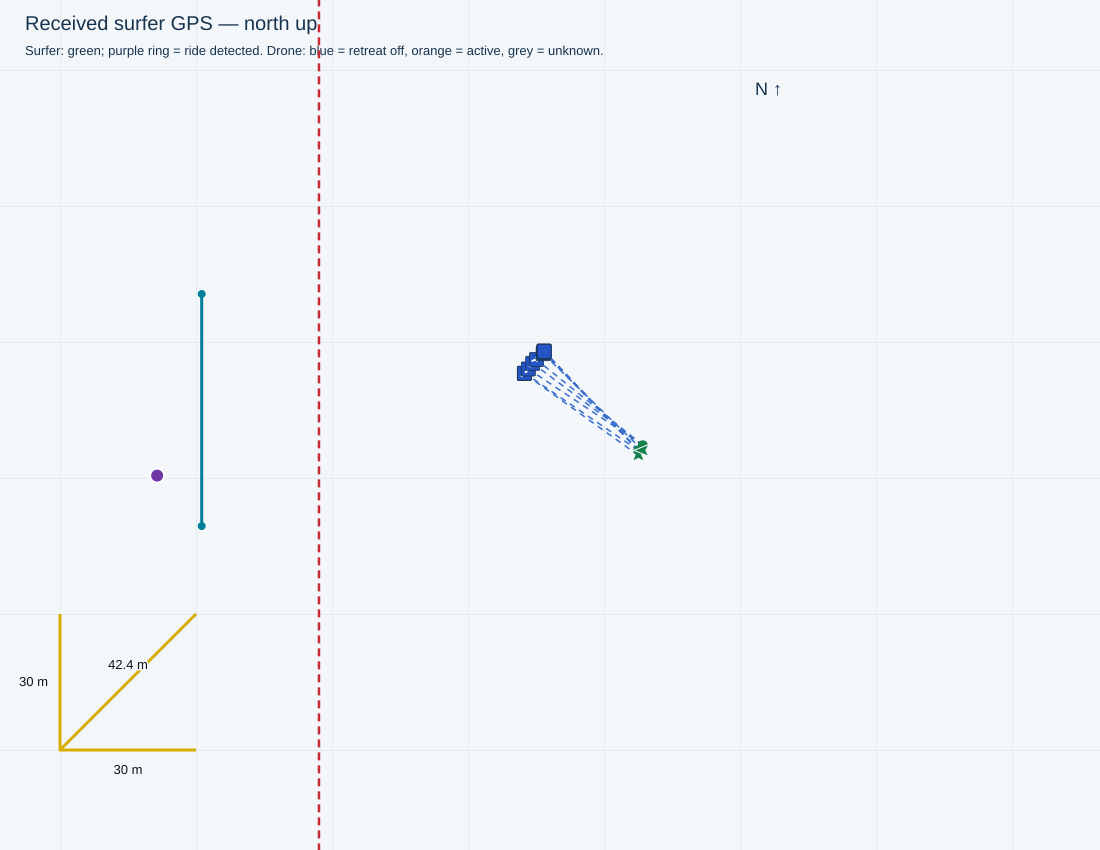

The table this chart was drawn from, first rows:
receivedTimestamp, sequence, latitude, longitude, accepted, senderMs, session, rssi, snr, sourceFile, sourceLine, droneStatus, firstWaveRideTimeMs, waveRideStartTimesMs, minimumDistanceMetres, filmingSeparationMetres, retreatStartedSincePreviousPacket, retreatStartTimestamps, retreatActive, retreatStateTimestamp, waveRiding, rideStateTimestamp, rideStateSourceLine, seawardBearingDeg
2026-11-04T16:22:03.643+10:00, 3475, -27.95, 153.4, True, 1841868, , -88, 12.0, C:\Users\gildo\temp\0411test\logs\cam3_f…, 39752, {'aiming': {'state': 'AIMING', 'reason':…, 1793773249013, [1793773249013, 1793773707627, 179377377…, 28.0, 34.0, False, , False, 2026-11-04T16:22:03.573+10:00, False, 2026-11-04T16:22:03.573+10:00, 39748, 90.0
2026-11-04T16:22:05.140+10:00, 3478, -27.95, 153.4, True, 1843368, , -75, 11.0, C:\Users\gildo\temp\0411test\logs\cam3_f…, 39843, {'aiming': {'state': 'AIMING', 'reason':…, 1793773249013, [1793773249013, 1793773707627, 179377377…, 28.0, 34.0, False, , False, 2026-11-04T16:22:05.056+10:00, False, 2026-11-04T16:22:05.056+10:00, 39839, 90.0
2026-11-04T16:22:06.511+10:00, 3480, -27.95, 153.4, True, 1844368, , -91, 12.0, C:\Users\gildo\temp\0411test\logs\cam3_f…, 39918, {'aiming': {'state': 'AIMING', 'reason':…, 1793773249013, [1793773249013, 1793773707627, 179377377…, 28.0, 34.0, False, , False, 2026-11-04T16:22:06.417+10:00, False, 2026-11-04T16:22:06.417+10:00, 39914, 90.0
2026-11-04T16:22:08.873+10:00, 3485, -27.95, 153.4, True, 1847098, , -83, 12.0, C:\Users\gildo\temp\0411test\logs\cam3_f…, 40059, {'aiming': {'state': 'AIMING', 'reason':…, 1793773249013, [1793773249013, 1793773707627, 179377377…, 28.0, 34.0, False, , False, 2026-11-04T16:22:08.848+10:00, False, 2026-11-04T16:22:08.848+10:00, 40055, 90.0
2026-11-04T16:22:13.600+10:00, 3494, -27.95, 153.4, True, 1851828, , -93, 11.0, C:\Users\gildo\temp\0411test\logs\cam3_f…, 40333, {'aiming': {'state': 'AIMING', 'reason':…, 1793773249013, [1793773249013, 1793773707627, 179377377…, 28.0, 34.0, False, , False, 2026-11-04T16:22:13.587+10:00, False, 2026-11-04T16:22:13.587+10:00, 40329, 90.0
2026-11-04T16:22:19.333+10:00, 3505, -27.95, 153.4, True, 1857559, , -86, 11.0, C:\Users\gildo\temp\0411test\logs\cam3_f…, 40661, {'aiming': {'state': 'AIMING', 'reason':…, 1793773249013, [1793773249013, 1793773707627, 179377377…, 28.0, 34.0, False, , False, 2026-11-04T16:22:19.271+10:00, False, 2026-11-04T16:22:19.271+10:00, 40657, 90.0
2026-11-04T16:22:20.333+10:00, 3507, -27.95, 153.4, True, 1858559, , -96, 9.0, C:\Users\gildo\temp\0411test\logs\cam3_f…, 40721, {'aiming': {'state': 'AIMING', 'reason':…, 1793773249013, [1793773249013, 1793773707627, 179377377…, 28.0, 34.0, False, , False, 2026-11-04T16:22:20.332+10:00, False, 2026-11-04T16:22:20.332+10:00, 40718, 90.0
2026-11-04T16:22:22.202+10:00, 3510, -27.95, 153.4, True, 1860059, , -82, 12.0, C:\Users\gildo\temp\0411test\logs\cam3_f…, 40824, {'aiming': {'state': 'AIMING', 'reason':…, 1793773249013, [1793773249013, 1793773707627, 179377377…, 28.0, 34.0, False, , False, 2026-11-04T16:22:22.124+10:00, False, 2026-11-04T16:22:22.124+10:00, 40820, 90.0
2026-11-04T16:22:23.564+10:00, 3513, -27.95, 153.4, True, 1861790, , -86, 11.0, C:\Users\gildo\temp\0411test\logs\cam3_f…, 40904, {'aiming': {'state': 'AIMING', 'reason':…, 1793773249013, [1793773249013, 1793773707627, 179377377…, 28.0, 34.0, False, , False, 2026-11-04T16:22:23.481+10:00, False, 2026-11-04T16:22:23.481+10:00, 40900, 90.0
2026-11-04T16:22:24.564+10:00, 3515, -27.95, 153.4, True, 1862790, , -84, 11.0, C:\Users\gildo\temp\0411test\logs\cam3_f…, 40965, {'aiming': {'state': 'AIMING', 'reason':…, 1793773249013, [1793773249013, 1793773707627, 179377377…, 28.0, 34.0, False, , False, 2026-11-04T16:22:24.529+10:00, False, 2026-11-04T16:22:24.528+10:00, 40961, 90.0
